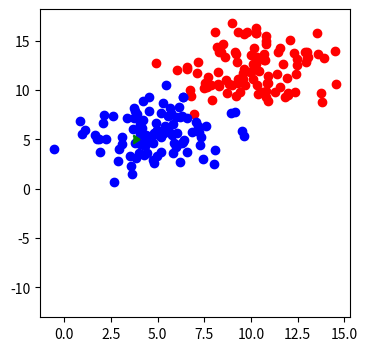

This chart was generated by the following Python code:
import numpy as np
import matplotlib.pyplot as plt

#Numpy:
    #nparray.shape:  indicating the size of the array in each dimension. For a matrix with n rows and m columns, shape will be (n,m).
    #.reshap(dimensional, row, column): creating type of the matrix we want(except 1D matrix). For example, .reshape(3,5) will create a matrix with 3 row and 5 columns.
    #np.zeros: creating an array full of zeros, the function ones creates an array full of ones
    #np.exp: hàn mũ

def draw(x1, x2): #nối 2 điểm x1, x2 để tạo thành 1 đường thẳng phân biệt 2 phần cần tác biệt
    ln = plt.plot(x1,x2)
    plt.pause(0.001) # dừng lại 0,0001s trước khí xóa đừng thẳng đó.
    ln[0].remove() # 0 là đối số bắt buộc của .remove() 

def error_function(score): #đây là hàm logistic chỉ ra xác suất dự đoán dự trên hàm tuyến tính (w1*x1 + w2*y +b) thứ chỉ cho ra kết qua CÓ hoặc Không
    return 1/(1 + np.exp(-score))

def calculate_error(line_parameters, all_points, y): # y = label (1 or 0)
    m = all_points.shape[0]
    p = error_function(all_points * line_parameters) # p = probability   
    cross_entropy = -(1/m)*(np.log(p).T * y + np.log(1-p).T * (1 - y)) # -(1/m)sigma{y*ln(P) + (1-y)*ln(1-P)}
    return cross_entropy    


def gradient_descent(line_parameters, all_points, y, alpha):#using gradient descent to minimize the error
    n = all_points.shape[0] #số phần tử thứ 0 trong mảng có tên  all_points
    for _ in range(500):
        p = error_function(all_points * line_parameters)
        gradient = all_points.T * (p - y) * (alpha / n) # alpha slows the finding down, just down make it so fast
        line_parameters = line_parameters - gradient

        w1 = line_parameters.item(0)
        w2 = line_parameters.item(1)
        b = line_parameters.item(2)

        x1 = np.array([all_points[:, 0].min(),all_points[:, 0].max() ]) #tọa độ trục hoành từ điểm nhỏ nhất đến lớn nhất
        x2 = -b/w2 + (x1 * (-w1/w2)) #w1*x1 + w2*y +b = 0
        draw(x1,x2)
    
n_points = 100 #số điểm trên đồ thị
np.random.seed(0) # tránh tình trạng việc chọn ngẫu nhiên bị trùng giữa hai phần TOP & BOTTOM
bias = np.ones(n_points) 
#chọn ngẫu nhiên các điểm chia thành 2 phần khác nhau, gọi là TOP và BOTTOM
top_region = np.array([np.random.normal(10, 2, n_points), np.random.normal(12, 2, n_points), bias]).T
bottom_region = np.array([np.random.normal(5, 2, n_points), np.random.normal(6, 2, n_points), bias]).T
all_points = np.vstack((top_region, bottom_region))#.vstack: chồng 2 mảng khác nhau để tạo thày một mảng mới
line_parameters = np.matrix([np.zeros(3)]).T # Weights but finding Weight is job of Computer, declare a matrix of zeros
y = np.array([np.zeros(n_points), np.ones(n_points)]).reshape(n_points * 2, 1) # label(x) = 1/0


_, ax = plt.subplots(figsize = (4,4))#subplots: which simply allows you to display multiple plots on the same figure
ax.scatter(top_region[:, 0], top_region[:, 1], color = 'r') #.scatter: is a library of matplotlib which plot of y vs x with varying marker size and/or color. 
ax.scatter(bottom_region[:, 0], bottom_region[:, 1], color = 'b')#[:, 0]: take ever value in column nu 0 
ax.scatter(4, 5, color = 'g', marker = 5)
calculate_error(line_parameters,all_points,y)
gradient_descent(line_parameters, all_points, y, 0.06)
plt.show()
